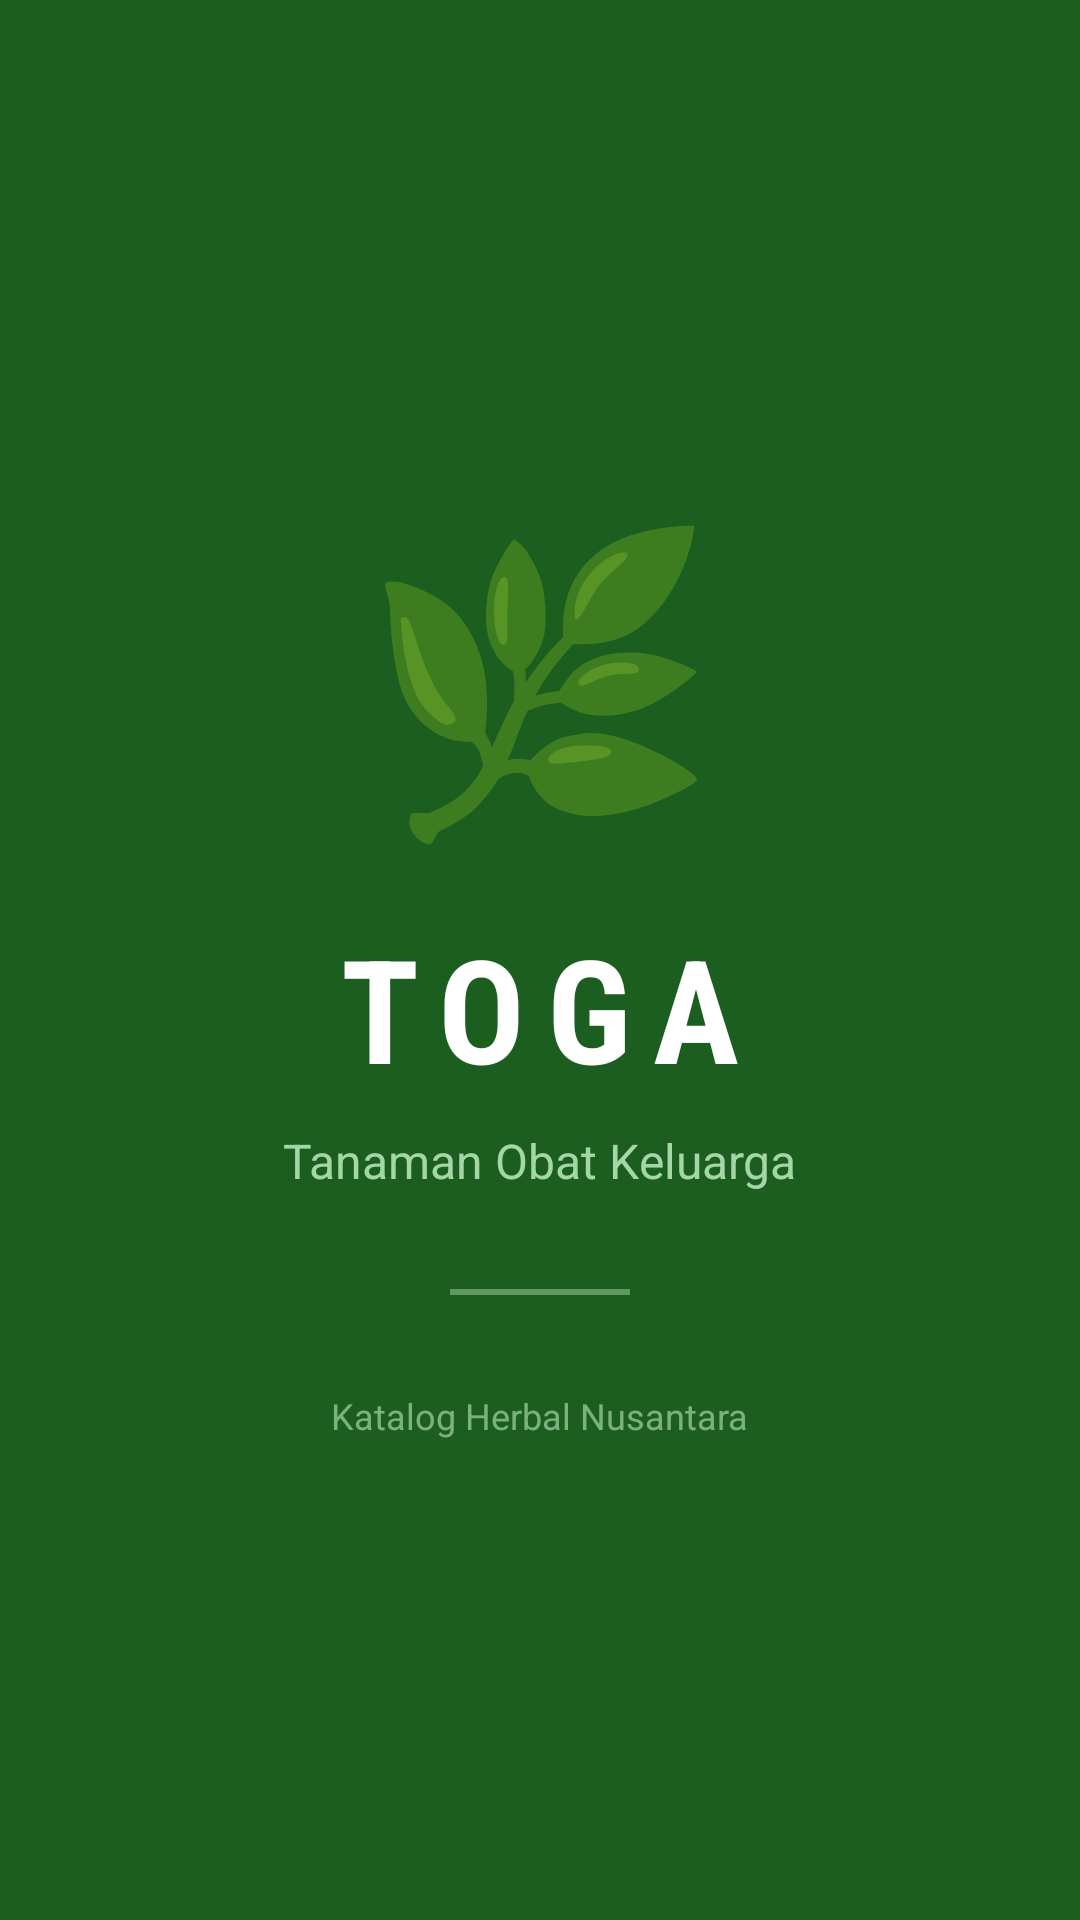

The Android layout XML behind this screen, and the referenced resources:
<!-- AndroidManifest.xml: activity theme Theme.TOGA -->
<!-- res/layout/activity_splash.xml -->
<?xml version="1.0" encoding="utf-8"?>
<LinearLayout xmlns:android="http://schemas.android.com/apk/res/android"
    android:layout_width="match_parent"
    android:layout_height="match_parent"
    android:orientation="vertical"
    android:gravity="center"
    android:background="@color/green_dark"
    android:padding="40dp"
    android:fitsSystemWindows="true">

    <TextView
        android:layout_width="wrap_content"
        android:layout_height="wrap_content"
        android:text="@string/splash_emoji"
        android:textSize="96sp" />

    <TextView
        android:layout_width="wrap_content"
        android:layout_height="wrap_content"
        android:text="@string/app_name"
        android:textColor="@color/white"
        android:textSize="48sp"
        android:textStyle="bold"
        android:fontFamily="sans-serif-condensed"
        android:letterSpacing="0.15"
        android:layout_marginTop="16dp" />

    <TextView
        android:layout_width="wrap_content"
        android:layout_height="wrap_content"
        android:text="@string/splash_subtitle"
        android:textColor="@color/green_light"
        android:textSize="16sp"
        android:fontFamily="sans-serif"
        android:layout_marginTop="8dp" />

    <View
        android:layout_width="60dp"
        android:layout_height="2dp"
        android:background="@color/green_light"
        android:alpha="0.5"
        android:layout_marginTop="32dp"
        android:layout_marginBottom="32dp" />

    <TextView
        android:layout_width="wrap_content"
        android:layout_height="wrap_content"
        android:text="@string/splash_tagline"
        android:textColor="@color/green_light"
        android:textSize="12sp"
        android:alpha="0.7" />

</LinearLayout>
<!-- resources referenced by this layout -->
<resources>
  <color name="green_dark">#1B5E20</color>
  <color name="green_light">#A5D6A7</color>
  <color name="white">#FFFFFF</color>
  <string name="app_name">TOGA</string>
  <string name="splash_emoji">🌿</string>
  <string name="splash_subtitle">Tanaman Obat Keluarga</string>
  <string name="splash_tagline">Katalog Herbal Nusantara</string>
  <style name="Theme.TOGA" parent="Theme.MaterialComponents.DayNight.DarkActionBar">
          <item name="colorPrimary">@color/green_dark</item>
          <item name="colorPrimaryVariant">@color/green_medium</item>
          <item name="colorOnPrimary">@color/white</item>
          <item name="colorSecondary">@color/green_accent</item>
          <item name="colorSecondaryVariant">@color/green_light</item>
          <item name="colorOnSecondary">@color/white</item>
          <item name="android:statusBarColor" tools:targetApi="l">@color/green_dark</item>
          <item name="android:windowLightStatusBar" tools:targetApi="m">false</item>
  
          <item name="windowActionBar">false</item>
          <item name="windowNoTitle">true</item>
      </style>
  <color name="green_medium">#388E3C</color>
  <color name="green_accent">#66BB6A</color>
</resources>
